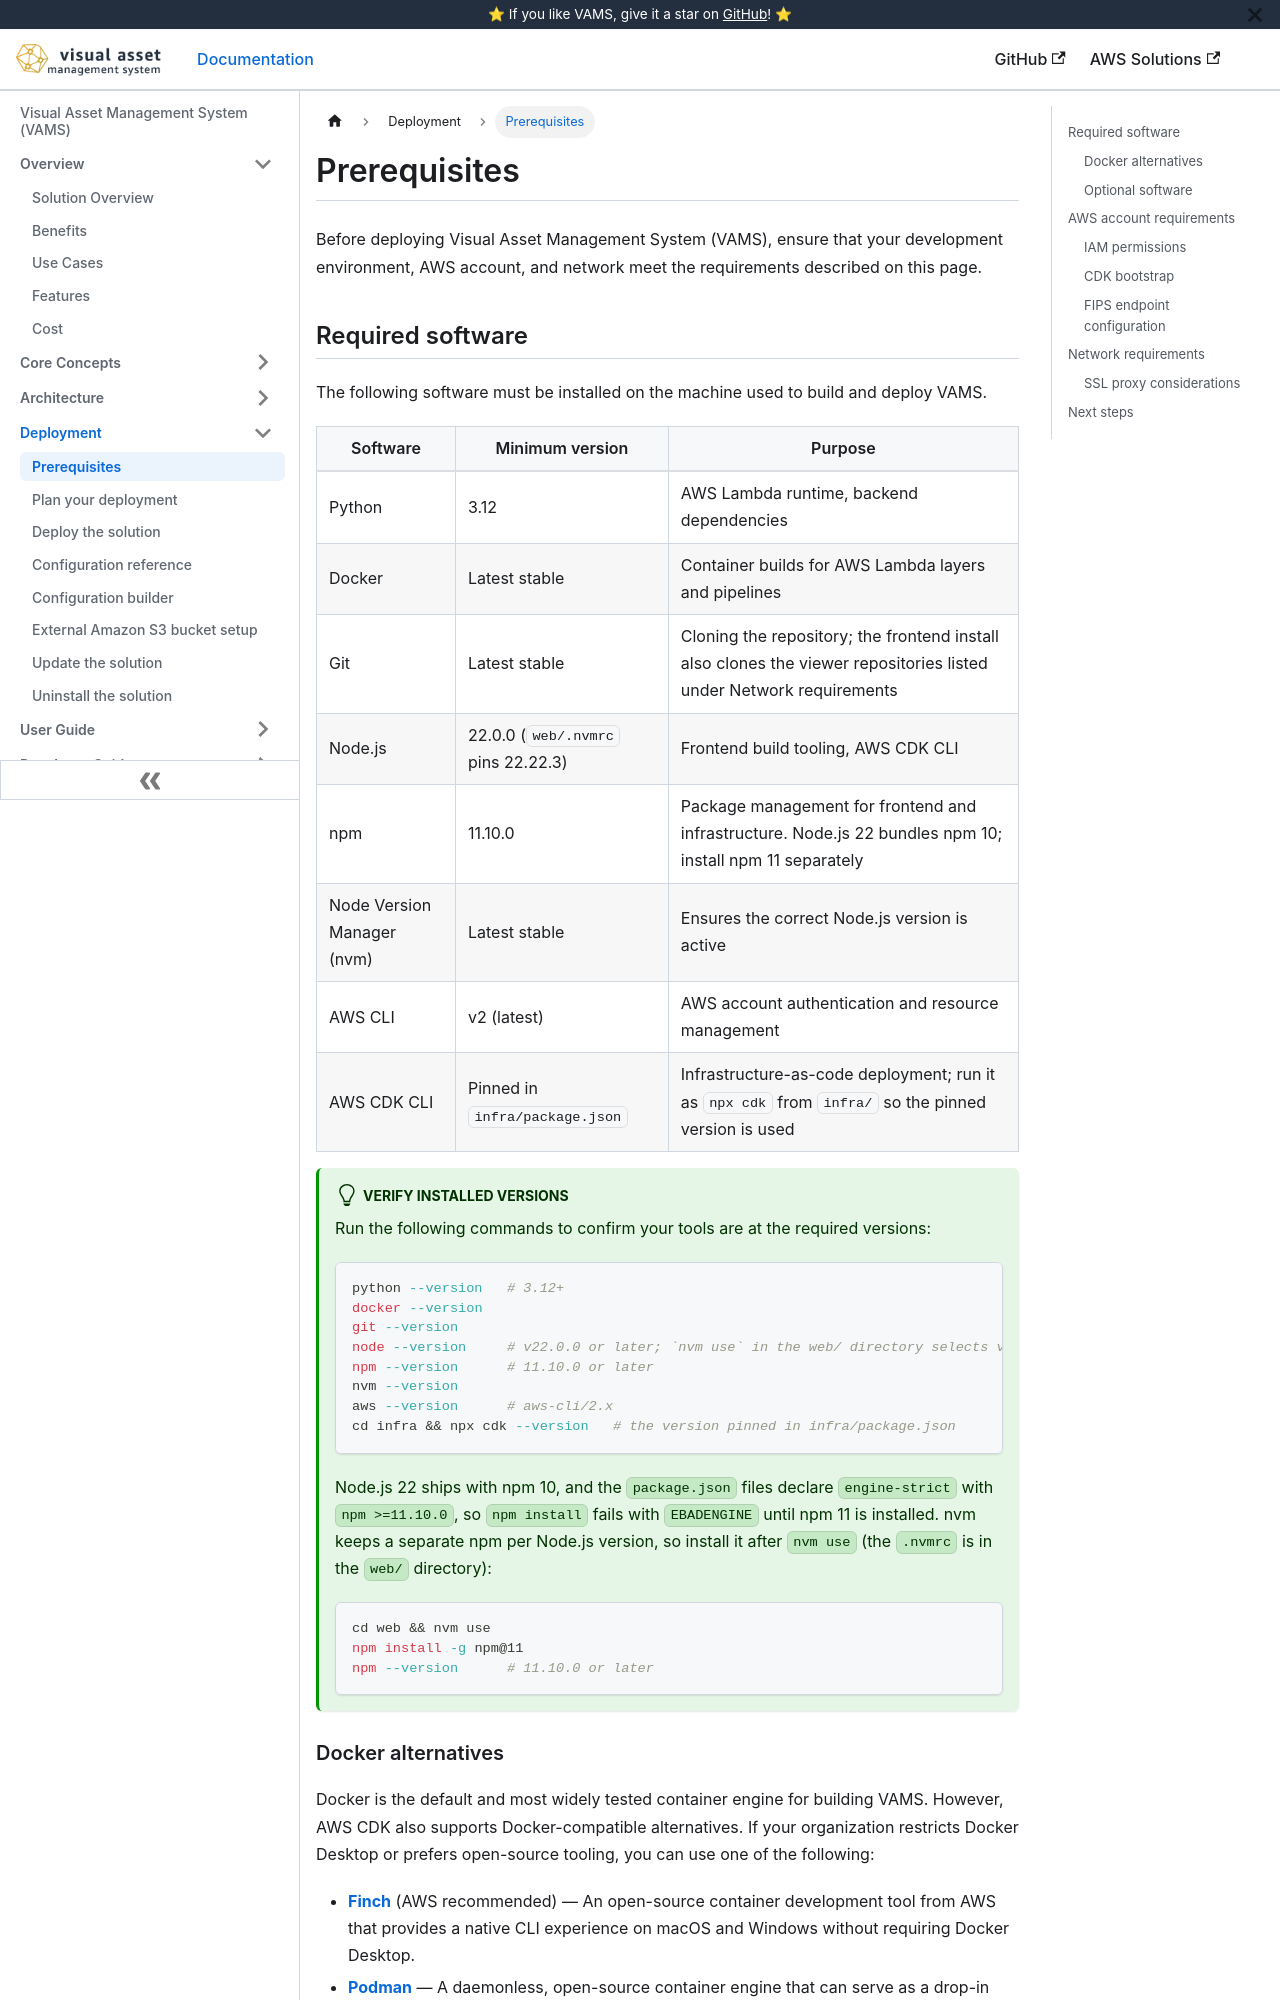

repository: awslabs/visual-asset-management-system · page: deployment/prerequisites/index.html · generator: docusaurus

# Prerequisites

Before deploying Visual Asset Management System (VAMS), ensure that your development environment, AWS account, and network meet the requirements described on this page.

## Required software

The following software must be installed on the machine used to build and deploy VAMS.

| Software                   | Minimum version                    | Purpose                                                                                                            |
| -------------------------- | ---------------------------------- | ------------------------------------------------------------------------------------------------------------------ |
| Python                     | 3.12                               | AWS Lambda runtime, backend dependencies                                                                           |
| Docker                     | Latest stable                      | Container builds for AWS Lambda layers and pipelines                                                               |
| Git                        | Latest stable                      | Cloning the repository; the frontend install also clones the viewer repositories listed under Network requirements |
| Node.js                    | 22.0.0 (`web/.nvmrc` pins 22.22.3) | Frontend build tooling, AWS CDK CLI                                                                                |
| npm                        | 11.10.0                            | Package management for frontend and infrastructure. Node.js 22 bundles npm 10; install npm 11 separately           |
| Node Version Manager (nvm) | Latest stable                      | Ensures the correct Node.js version is active                                                                      |
| AWS CLI                    | v2 (latest)                        | AWS account authentication and resource management                                                                 |
| AWS CDK CLI                | Pinned in `infra/package.json`     | Infrastructure-as-code deployment; run it as `npx cdk` from `infra/` so the pinned version is used                 |

:::tip[Verify installed versions]
Run the following commands to confirm your tools are at the required versions:

```bash
python --version   # 3.12+
docker --version
git --version
node --version     # v22.0.0 or later; `nvm use` in the web/ directory selects v22.22.3
npm --version      # 11.10.0 or later
nvm --version
aws --version      # aws-cli/2.x
cd infra && npx cdk --version   # the version pinned in infra/package.json
```

Node.js 22 ships with npm 10, and the `package.json` files declare `engine-strict` with `npm >=11.10.0`, so `npm install` fails with `EBADENGINE` until npm 11 is installed. nvm keeps a separate npm per Node.js version, so install it after `nvm use` (the `.nvmrc` is in the `web/` directory):

```bash
cd web && nvm use
npm install -g npm@11
npm --version      # 11.10.0 or later
```

:::
